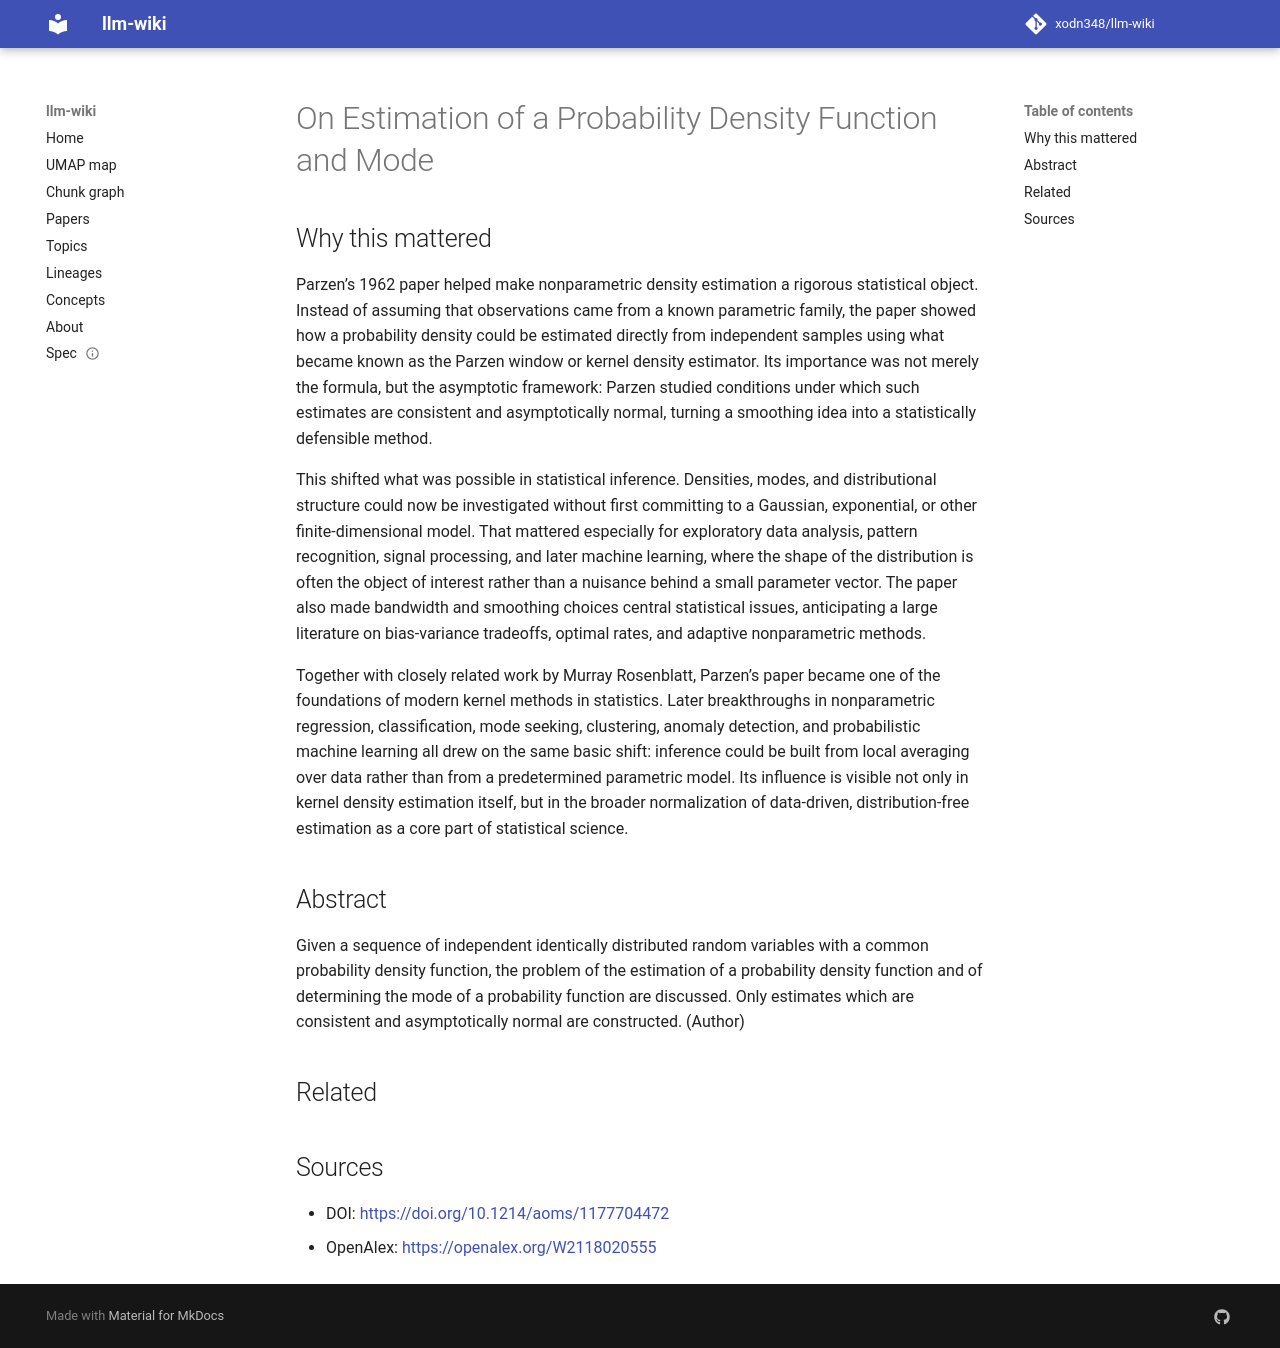

repository: xodn348/llm-wiki · page: paper/10_1214_aoms_1177704472/index.html · generator: mkdocs

---
title: On Estimation of a Probability Density Function and Mode
doi: 10.1214/aoms/1177704472
openalex_id: https://openalex.org/W2118020555
year: 1962
venue: The Annals of Mathematical Statistics
authors: Emanuel Parzen
citations: 10461
fleming_tier: true
concepts:
- Mathematics
- Probability density function
- Estimation
- Density estimation
- Statistics
- Econometrics
- Mode (computer interface)
- Applied mathematics
- Computer science
- Estimator
---

# On Estimation of a Probability Density Function and Mode

## Why this mattered

Parzen’s 1962 paper helped make nonparametric density estimation a rigorous statistical object. Instead of assuming that observations came from a known parametric family, the paper showed how a probability density could be estimated directly from independent samples using what became known as the Parzen window or kernel density estimator. Its importance was not merely the formula, but the asymptotic framework: Parzen studied conditions under which such estimates are consistent and asymptotically normal, turning a smoothing idea into a statistically defensible method.

This shifted what was possible in statistical inference. Densities, modes, and distributional structure could now be investigated without first committing to a Gaussian, exponential, or other finite-dimensional model. That mattered especially for exploratory data analysis, pattern recognition, signal processing, and later machine learning, where the shape of the distribution is often the object of interest rather than a nuisance behind a small parameter vector. The paper also made bandwidth and smoothing choices central statistical issues, anticipating a large literature on bias-variance tradeoffs, optimal rates, and adaptive nonparametric methods.

Together with closely related work by Murray Rosenblatt, Parzen’s paper became one of the foundations of modern kernel methods in statistics. Later breakthroughs in nonparametric regression, classification, mode seeking, clustering, anomaly detection, and probabilistic machine learning all drew on the same basic shift: inference could be built from local averaging over data rather than from a predetermined parametric model. Its influence is visible not only in kernel density estimation itself, but in the broader normalization of data-driven, distribution-free estimation as a core part of statistical science.

## Abstract

Given a sequence of independent identically distributed random variables with a common probability density function, the problem of the estimation of a probability density function and of determining the mode of a probability function are discussed. Only estimates which are consistent and asymptotically normal are constructed. (Author)


## Related



## Sources

- DOI: [https://doi.org/10.1214/aoms/1177704472](https://doi.org/10.1214/aoms/1177704472)
- OpenAlex: [https://openalex.org/W2118020555](https://openalex.org/W2118020555)
